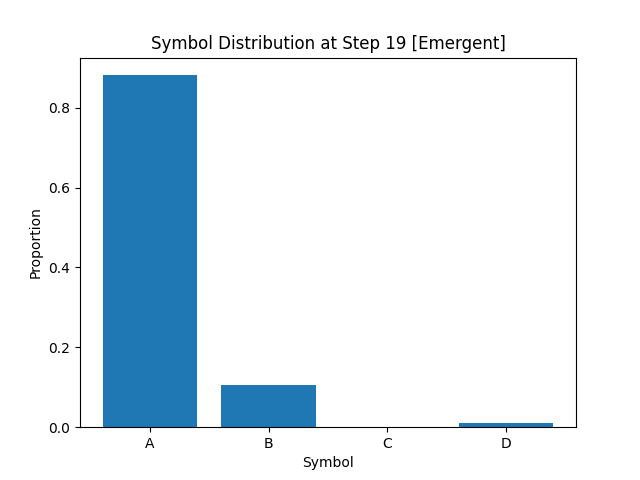

Data behind this chart, as committed beside it:
A, B, C, D
8.814999999999999503e-01
1.063749999999999973e-01
1.000000000000000021e-03
1.112499999999999947e-02
